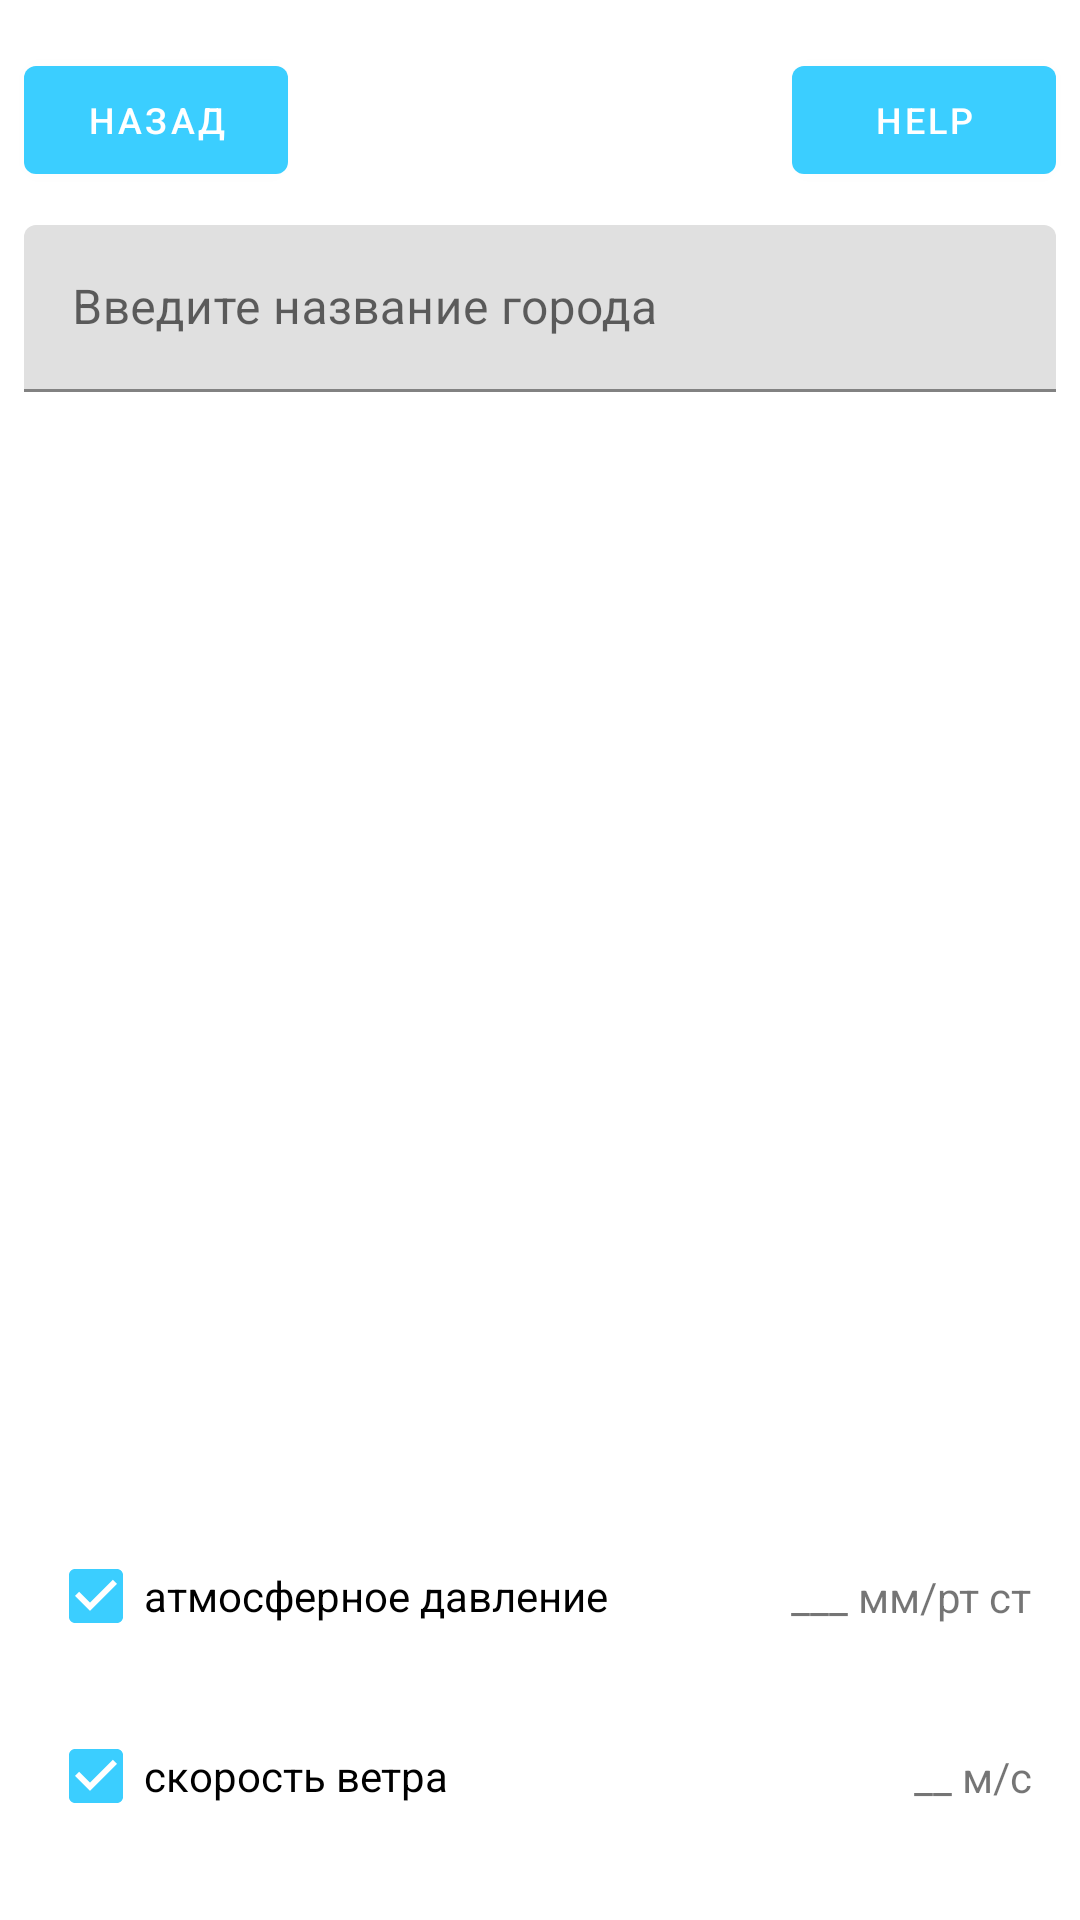

Android layout source for this screen:
<!-- AndroidManifest.xml: application theme AppTheme -->
<!-- res/layout/fragment_options.xml -->
<?xml version="1.0" encoding="utf-8"?>
<androidx.constraintlayout.widget.ConstraintLayout xmlns:android="http://schemas.android.com/apk/res/android"
    xmlns:app="http://schemas.android.com/apk/res-auto"
    xmlns:tools="http://schemas.android.com/tools"
    android:layout_width="match_parent"
    android:layout_height="match_parent"
    tools:context=".ui.options.OptionsFragment">

    <FrameLayout
        android:id="@+id/mainContainerForFragment"
        android:layout_width="match_parent"
        android:layout_height="match_parent"
        android:layout_weight="50">

        <androidx.constraintlayout.widget.ConstraintLayout
            android:id="@+id/consLayout"
            android:layout_width="match_parent"
            android:layout_height="match_parent">

            <com.google.android.material.button.MaterialButton
                android:id="@+id/goBackMainActivityBtn"
                android:layout_width="wrap_content"
                android:layout_height="wrap_content"
                android:layout_marginStart="8dp"
                android:layout_marginTop="16dp"
                android:text="@string/button_back"
                android:textSize="12sp"
                app:layout_constraintStart_toStartOf="parent"
                app:layout_constraintTop_toTopOf="parent" />

            <com.google.android.material.button.MaterialButton
                android:id="@+id/goHelpInstructionActivityBtn"
                android:layout_width="wrap_content"
                android:layout_height="wrap_content"
                android:layout_marginTop="16dp"
                android:layout_marginEnd="8dp"
                android:text="@string/button_help"
                android:textSize="12sp"
                app:layout_constraintEnd_toEndOf="parent"
                app:layout_constraintTop_toTopOf="parent" />

            <com.google.android.material.textfield.TextInputLayout
                android:id="@+id/loginName"
                style="@style/MarginStartEnd"
                android:layout_width="match_parent"
                android:layout_height="wrap_content"
                android:layout_marginTop="75dp"
                app:errorEnabled="true"
                app:layout_constraintStart_toStartOf="parent"
                app:layout_constraintTop_toTopOf="parent">

                <com.google.android.material.textfield.TextInputEditText
                    android:id="@+id/townSelectEditText"
                    android:layout_width="match_parent"
                    android:layout_height="wrap_content"
                    android:hint="@string/town_edit_text_hint"
                    android:inputType="text"/>
            </com.google.android.material.textfield.TextInputLayout>

            <CheckBox
                android:id="@+id/windCheckBox"
                android:layout_width="wrap_content"
                android:layout_height="wrap_content"
                android:layout_marginStart="16dp"
                android:layout_marginBottom="24dp"
                android:checked="true"
                android:text="@string/checkbox_wind_title"
                app:layout_constraintBottom_toBottomOf="parent"
                app:layout_constraintStart_toStartOf="parent" />

            <CheckBox
                android:id="@+id/pressureCheckBox"
                android:layout_width="wrap_content"
                android:layout_height="wrap_content"
                android:layout_marginStart="16dp"
                android:layout_marginBottom="12dp"
                android:checked="true"
                android:text="@string/checkbox_atmo_title"
                app:layout_constraintBottom_toTopOf="@+id/windCheckBox"
                app:layout_constraintStart_toStartOf="parent" />

            <TextView
                android:id="@+id/pressureTextView"
                android:layout_width="wrap_content"
                android:layout_height="wrap_content"
                android:layout_marginEnd="16dp"
                android:text="@string/atmo_pressure"
                app:layout_constraintBottom_toBottomOf="@+id/pressureCheckBox"
                app:layout_constraintEnd_toEndOf="parent"
                app:layout_constraintTop_toTopOf="@+id/pressureCheckBox" />

            <TextView
                android:id="@+id/windTextView"
                android:layout_width="wrap_content"
                android:layout_height="wrap_content"
                android:layout_marginEnd="16dp"
                android:text="@string/wind"
                app:layout_constraintBottom_toBottomOf="@+id/windCheckBox"
                app:layout_constraintEnd_toEndOf="parent"
                app:layout_constraintTop_toTopOf="@+id/windCheckBox" />

        </androidx.constraintlayout.widget.ConstraintLayout>
    </FrameLayout>
</androidx.constraintlayout.widget.ConstraintLayout>
<!-- resources referenced by this layout -->
<resources>
  <string name="atmo_pressure">___ мм/рт ст</string>
  <string name="button_back">Назад</string>
  <string name="button_help">help</string>
  <string name="checkbox_atmo_title">атмосферное давление</string>
  <string name="checkbox_wind_title">скорость ветра</string>
  <string name="town_edit_text_hint">Введите название города</string>
  <string name="wind">__ м/с</string>
  <style name="MarginStartEnd">
          <item name="android:layout_marginStart">8dp</item>
          <item name="android:layout_marginEnd">8dp</item>
      </style>
  <style name="AppTheme" parent="Theme.MaterialComponents.Light">
          
          <item name="colorPrimary">@color/colorAccent</item>
          <item name="colorPrimaryDark">@color/colorPrimaryDark</item>
          <item name="colorAccent">@color/colorAccent</item>
      </style>
  <color name="colorAccent">#3BCEFF</color>
  <color name="colorPrimaryDark">#2E3B83</color>
</resources>
